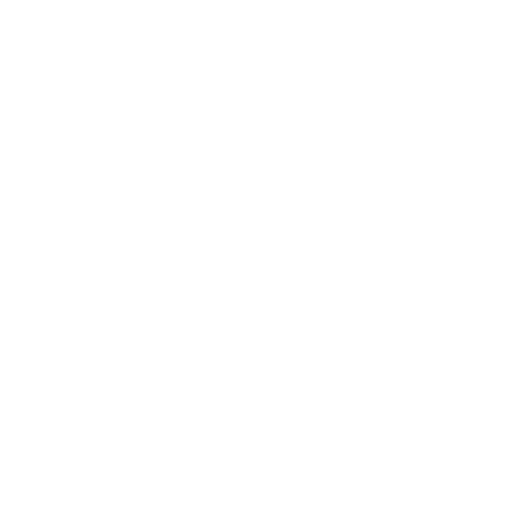
t = 0.00 s
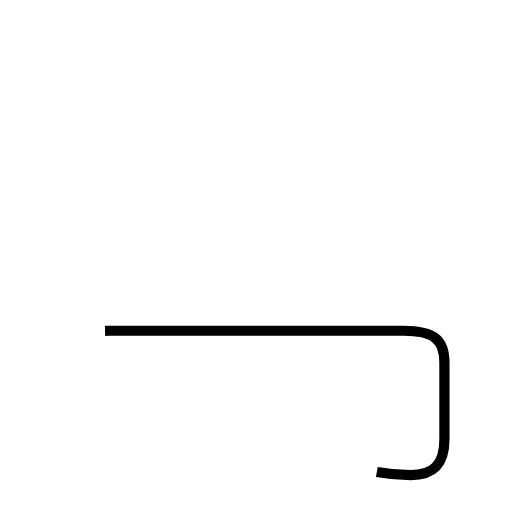
t = 1.54 s
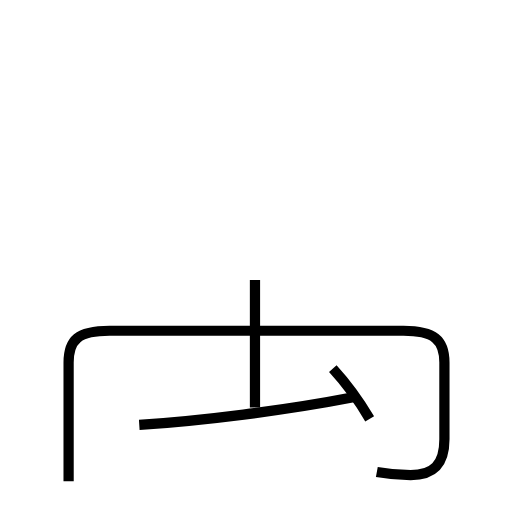
t = 3.24 s
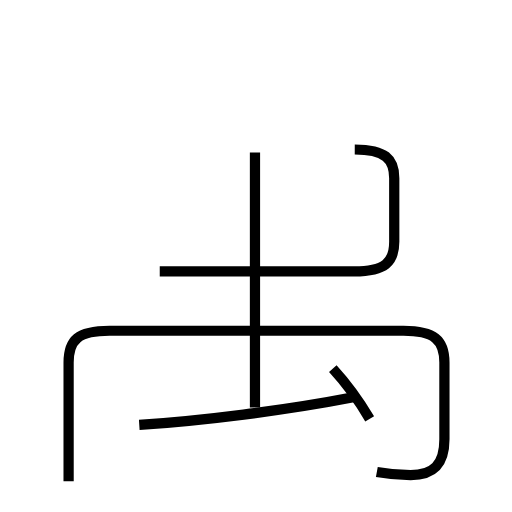
t = 4.71 s
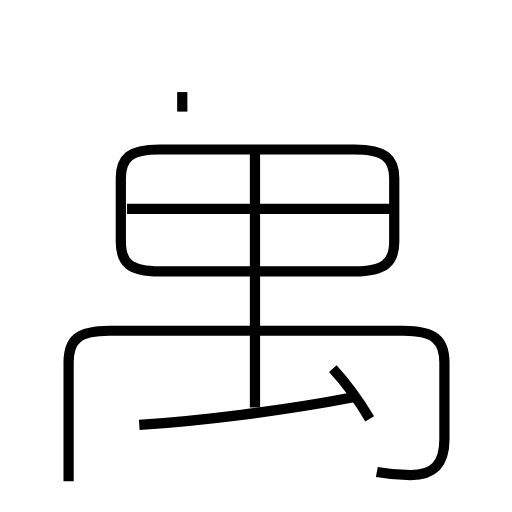
t = 6.64 s
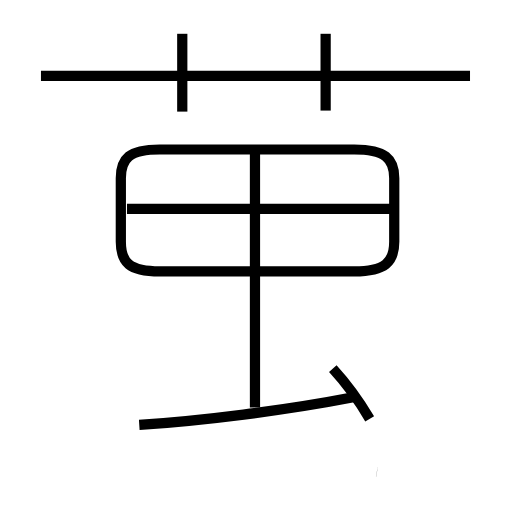
t = 8.29 s

The animated SVG that drew these frames (rendered in a browser with its animation timeline set to each time). Animation: 9 SMIL elements (animate=9); one cycle of 8.29 s.

<?xml version='1.0' encoding='utf-8'?>
<svg viewBox="0.0 -6.0 50.0 50.0" version="1.1" xmlns="http://www.w3.org/2000/svg"><rect x="-1000" y="-1000" width="2000" height="2000" stroke="white" fill="white" /><g style="fill:none;stroke:#000000;stroke-width:1"><path d="M 36.8 2.1 C 37.9 2.3 39.1 2.4 40.1 2.4 C 42.3 2.4 43.4 1.4 43.4 -1.1 L 43.4 -8.6 C 43.4 -10.8 42.4 -11.7 39.4 -11.7 L 10.7 -11.7 C 7.6 -11.7 6.7 -10.8 6.7 -8.6 L 6.7 3.0 " transform="translate(0.0 38.0)" stroke-dasharray="68.47750889345124" stroke-dashoffset="68.47750889345124"><animate attributeName="stroke-dashoffset" from="68.47750889345124" to="0" dur="2.0543252668035374s" begin="0s; anim_end.end" fill="freeze" id="anim0" /></path><path d="M 13.6 -2.5 C 19.6 -2.9 27.8 -3.9 34.5 -5.2 " transform="translate(0.0 38.0)" stroke-dasharray="21.08559859498857" stroke-dashoffset="21.08559859498857"><animate attributeName="stroke-dashoffset" from="21.08559859498857" to="0" dur="0.6325679578496571s" begin="anim0.end" fill="freeze" id="anim1" /></path><path d="M 36.1 -3.1 C 35.1 -4.8 33.6 -6.8 32.5 -8.0 " transform="translate(0.0 38.0)" stroke-dasharray="6.089503008509235" stroke-dashoffset="6.089503008509235"><animate attributeName="stroke-dashoffset" from="6.089503008509235" to="0" dur="0.18268509025527704s" begin="anim1.end" fill="freeze" id="anim2" /></path><path d="M 24.9 -4.2 L 24.9 -29.1 " transform="translate(0.0 38.0)" stroke-dasharray="24.900000000000002" stroke-dashoffset="24.900000000000002"><animate attributeName="stroke-dashoffset" from="24.900000000000002" to="0" dur="0.747s" begin="anim2.end" fill="freeze" id="anim3" /></path><path d="M 15.6 -17.5 L 34.6 -17.5 C 37.6 -17.5 38.5 -18.4 38.5 -20.4 L 38.5 -26.6 C 38.5 -28.5 37.6 -29.4 34.6 -29.4 L 15.6 -29.4 C 12.6 -29.4 11.8 -28.5 11.8 -26.6 L 11.8 -20.4 C 11.8 -18.4 12.6 -17.5 15.6 -17.5 Z " transform="translate(0.0 38.0)" stroke-dasharray="72.67197828569755" stroke-dashoffset="72.67197828569755"><animate attributeName="stroke-dashoffset" from="72.67197828569755" to="0" dur="2.1801593485709265s" begin="anim3.end" fill="freeze" id="anim4" /></path><path d="M 38.5 -23.6 L 12.4 -23.6 " transform="translate(0.0 38.0)" stroke-dasharray="26.1" stroke-dashoffset="26.1"><animate attributeName="stroke-dashoffset" from="26.1" to="0" dur="0.783s" begin="anim4.end" fill="freeze" id="anim5" /></path><path d="M 17.8 -33.1 L 17.8 -40.7 " transform="translate(0.0 38.0)" stroke-dasharray="7.600000000000001" stroke-dashoffset="7.600000000000001"><animate attributeName="stroke-dashoffset" from="7.600000000000001" to="0" dur="0.22800000000000004s" begin="anim5.end" fill="freeze" id="anim6" /></path><path d="M 45.9 -36.6 L 4.0 -36.6 " transform="translate(0.0 38.0)" stroke-dasharray="41.9" stroke-dashoffset="41.9"><animate attributeName="stroke-dashoffset" from="41.9" to="0" dur="1.257s" begin="anim6.end" fill="freeze" id="anim7" /></path><path d="M 31.8 -33.2 L 31.8 -40.7" transform="translate(0.0 38.0)" stroke-dasharray="7.5" stroke-dashoffset="7.5"><animate attributeName="stroke-dashoffset" from="7.5" to="0" dur="0.22499999999999998s" begin="anim7.end" fill="freeze" id="anim_end" /></path></g></svg>
